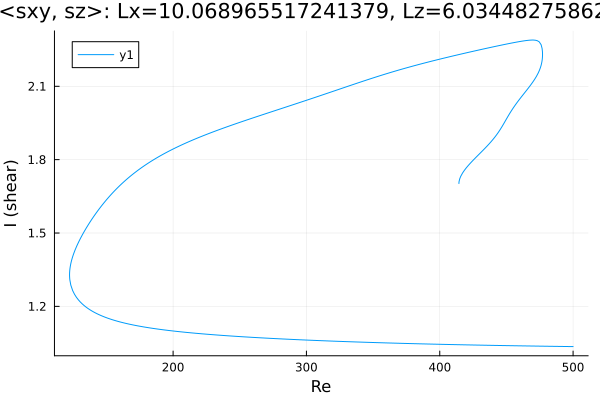

The file beside this chart, header and first rows:
Re, shear
414.4, 1.702
414.4, 1.702
414.4, 1.702
414.4, 1.702
414.4, 1.703
414.4, 1.703
414.4, 1.703
414.4, 1.703
414.4, 1.704
414.4, 1.706
414.4, 1.708
414.5, 1.711
415, 1.722
415.7, 1.732
417.1, 1.746
418.5, 1.757
420, 1.767
421.4, 1.776
422.8, 1.785
424.2, 1.793
425.6, 1.801
427, 1.809
428.4, 1.816
429.9, 1.824
431.3, 1.832
432.7, 1.84
434.1, 1.847
435.5, 1.856
436.9, 1.864
438.3, 1.873
439.8, 1.882
441.2, 1.891
442.6, 1.901
444, 1.912
445.4, 1.924
446.8, 1.936
448.2, 1.949
449.7, 1.963
451.1, 1.976
452.5, 1.989
453.9, 2.001
455.3, 2.013
456.7, 2.024
458.1, 2.035
459.6, 2.045
461, 2.055
462.4, 2.065
462.6, 2.066
464, 2.076
465.4, 2.085
466.8, 2.095
468.2, 2.106
469.6, 2.116
471.1, 2.128
472.5, 2.14
473.8, 2.154
474.8, 2.166
475.5, 2.176
476, 2.185
476.3, 2.192
... 628 more rows
